The GitHub repository niconaufal/Breast-Cancer contains a labelled image folder "Breast-Cancer" with 2 categories: benign, malignant. Examples follow, each with its label.

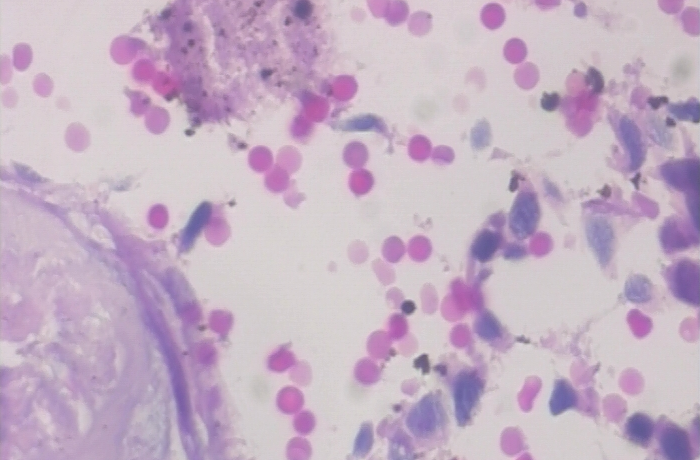
Label: malignant

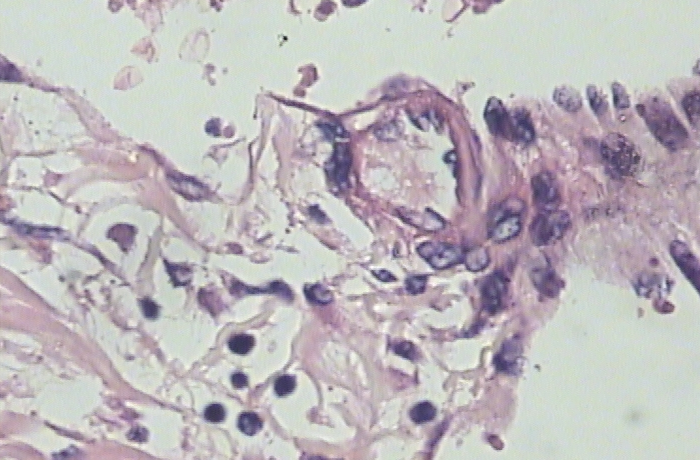
Label: benign

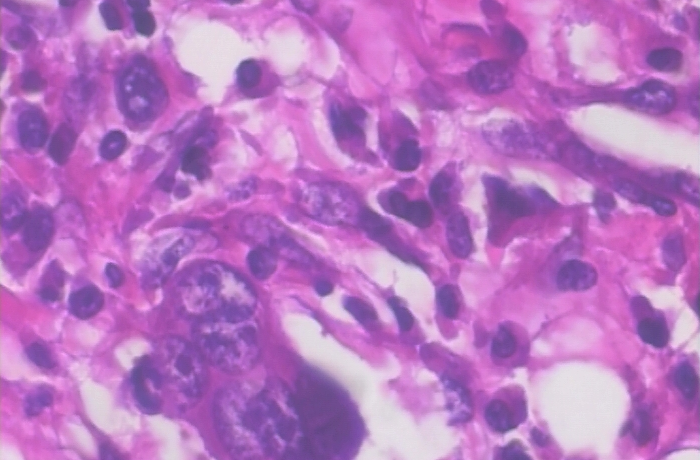
Label: malignant

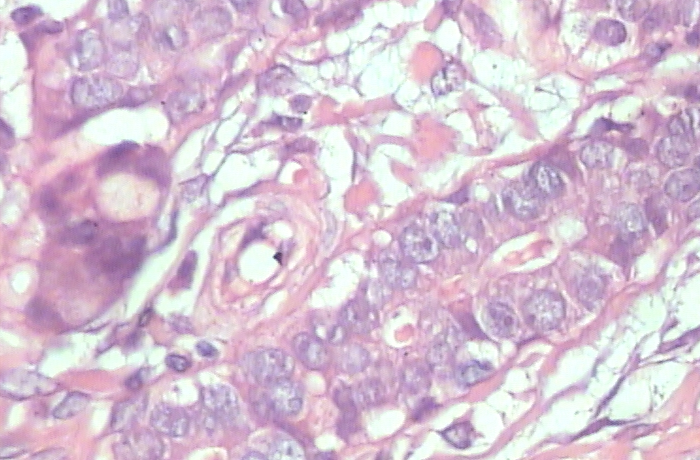
Label: benign

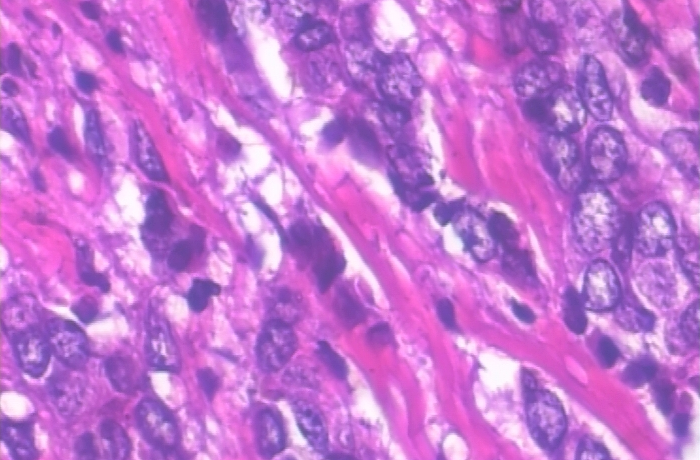
Label: malignant

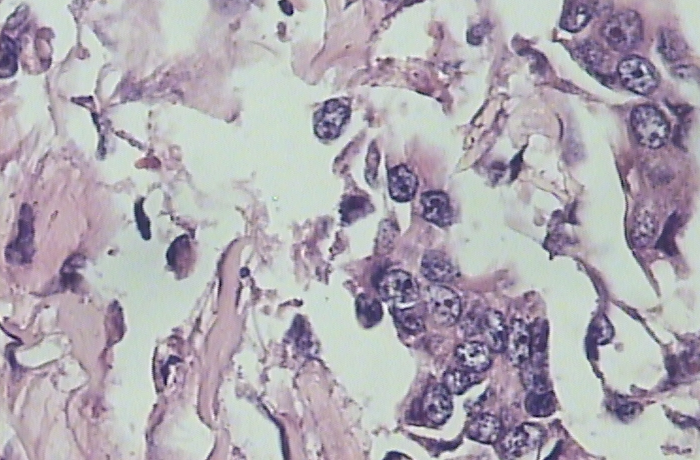
Label: benign
